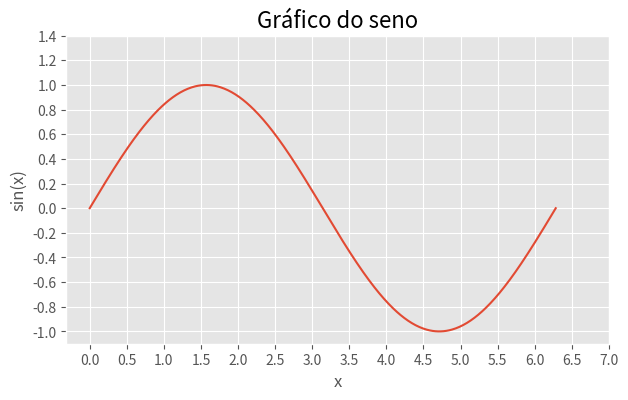

Python code for this plot:
######################################################################################################################################
#Esse codigo tem como objetivo explicar a customização de escalas de gráficos no matplotlib###########################################
######################################################################################################################################

import matplotlib.pyplot as plt
import numpy as np

plt.style.use('ggplot') #estilo do gráfico, nesse caso o estilo ggplot, que é um estilo inspirado no software de visualização de dados ggplot2 do R

x= np.linspace(0, 2*np.pi, 500)
y = np.sin(x)

fig, axe = plt.subplots(figsize=(7,4)) #figsize é o tamanho da figura, nesse caso 7 polegadas de largura e 4 polegadas de altura
axe.plot(x, y)

axe.set_title('Gráfico do seno',fontsize=16 ) #fontzie determina o tamanho da fonte do título
axe.set_xlabel('x',fontsize=12) 
axe.set_ylabel('sin(x)',fontsize=12)

plt.xticks(np.arange(0, 2*np.pi+1, 0.5)), #np.arange é uma função que gera um array de números, nesse caso de 0 a 2*pi com um passo de pi/2
plt.yticks(np.arange(-1, 1.5, 0.2)) #np.arange é uma função que gera um array de números, nesse caso de -1 a 1.5 com um passo de 0.5           

plt.grid(True) #grid é uma função que adiciona uma grade ao gráfico
plt.show()
